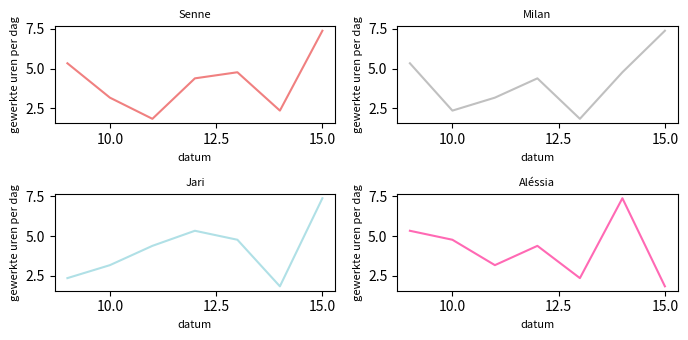
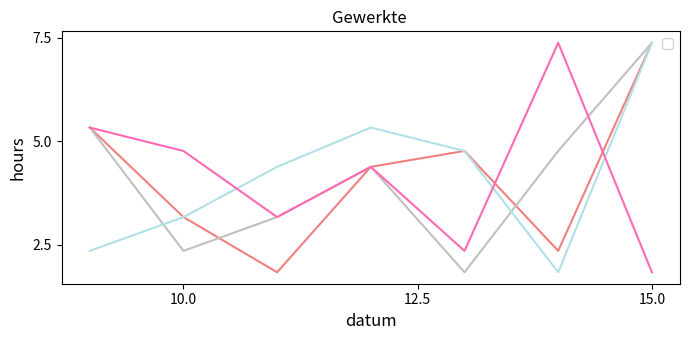
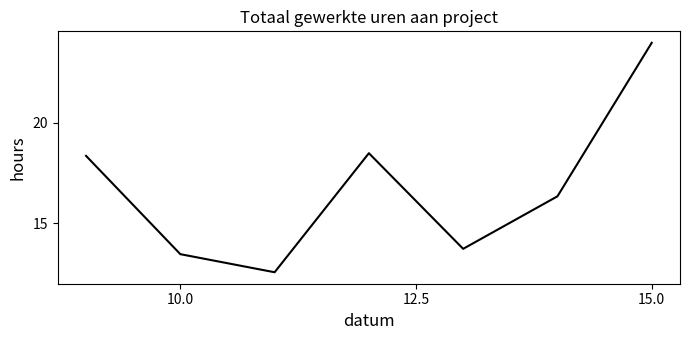

Write the Python code that produced these figures, in order.
import matplotlib.pyplot as plt
from matplotlib.dates import date2num, DateFormatter
import datetime as dt

plt.rcParams["figure.figsize"] = [7.00, 3.50]
plt.rcParams["figure.autolayout"] = True


# tijdslijn => vanaf 9 januari tot 3& januari
# 9, 10, 11, 12, 13, 14, 15,
# 16, 17, 18, 19, 20, 21, 22,
# 23, 24, 25, 26, 27, 28, 29,
# 30, 31
x = [
        9, 10, 11, 12, 13, 14, 15
]

# Senne
# in deze list noteer je je gewerkte uren van toggle voor elke dag vanaf 9 januari
# (uren, minuten) => wordt dan herberekend door code zelf. MINUTEN NIET ZELF HERBEREKENEN!
# momenteel dummy data
uren_S = [
    (5, 20),
    (3, 10),
    (1, 50),
    (4, 23),
    (4, 46),
    (2, 21),
    (7, 23)
]
S = [x[0] + round(x[1] / 60, 3) for x in uren_S]

# Milan
# in deze list noteer je je gewerkte uren van toggle voor elke dag vanaf 9 januari
# (uren, minuten) => wordt dan herberekend door code zelf. MINUTEN NIET ZELF HERBEREKENEN!
# momenteel dummy data
uren_M = [
    (5, 20),
    (2, 21),
    (3, 10),
    (4, 23),
    (1, 50),
    (4, 46),
    (7, 23)
]
M = [x[0] + round(x[1] / 60, 3) for x in uren_M]

# Jari
# in deze list noteer je je gewerkte uren van toggle voor elke dag vanaf 9 januari
# (uren, minuten) => wordt dan herberekend door code zelf. MINUTEN NIET ZELF HERBEREKENEN!
# momenteel dummy data
uren_J = [
    (2, 21),
    (3, 10),
    (4, 23),
    (5, 20),
    (4, 46),
    (1, 50),
    (7, 23)
]
J = [x[0] + round(x[1] / 60, 3) for x in uren_J]

# Aléssia
# in deze list noteer je je gewerkte uren van toggle voor elke dag vanaf 9 januari
# (uren, minuten) => wordt dan herberekend door code zelf. MINUTEN NIET ZELF HERBEREKENEN!
# momenteel dummy data
uren_A = [
    (5, 20),
    (4, 46),
    (3, 10),
    (4, 23),
    (2, 21),
    (7, 23),
    (1, 50)
]
A = [x[0] + round(x[1] / 60, 3) for x in uren_A]

plt.rcParams["figure.figsize"] = [7.00, 3.50]

def time_senne(ax, y, fontsize=8):
    ax.plot(x, y, color='lightcoral')

    ax.locator_params(nbins=3)
    ax.set_xlabel('datum', fontsize=fontsize)
    ax.set_ylabel('gewerkte uren per dag', fontsize=fontsize)
    ax.set_title('Senne', fontsize=fontsize)

def time_milan(ax, y, fontsize=8):
    ax.plot(x, y, color='silver')

    ax.locator_params(nbins=3)
    ax.set_xlabel('datum', fontsize=fontsize)
    ax.set_ylabel('gewerkte uren per dag', fontsize=fontsize)
    ax.set_title('Milan', fontsize=fontsize)

def time_jari(ax, y, fontsize=8):
    ax.plot(x, y, color='powderblue')

    ax.locator_params(nbins=3)
    ax.set_xlabel('datum', fontsize=fontsize)
    ax.set_ylabel('gewerkte uren per dag', fontsize=fontsize)
    ax.set_title('Jari', fontsize=fontsize)

def time_alessia(ax, y, fontsize=8):
    ax.plot(x, y, color='hotpink')

    ax.locator_params(nbins=3)
    ax.set_xlabel('datum', fontsize=fontsize)
    ax.set_ylabel('gewerkte uren per dag', fontsize=fontsize)
    ax.set_title('Aléssia', fontsize=fontsize)

def all_times(ax, S, M, J, A, fontsize=12):
        ax.plot(x, S, color='lightcoral')
        ax.plot(x, M, color='silver')
        ax.plot(x, J, color='powderblue')
        ax.plot(x, A, color='hotpink')
        
        ax.locator_params(nbins=3)
        ax.set_xlabel('datum', fontsize=fontsize)
        ax.set_ylabel('hours', fontsize=fontsize)
        ax.set_title('Gewerkte ', fontsize=fontsize)
        ax.legend()

def total_time(ax, S, M, J, A, fontsize=12):
        T = [i + j + k + l for i, j, k, l in zip(S, M, J, A)]
        ax.plot(x, T, color='black')
        ax.locator_params(nbins=3)
        ax.set_xlabel('datum', fontsize=fontsize)
        ax.set_ylabel('hours', fontsize=fontsize)
        ax.set_title('Totaal gewerkte uren aan project', fontsize=fontsize)

plt.close('all')

##### gemiddelde per persoon
avgS = sum(S) / len(x)
avgM = sum(M) / len(x)
avgJ = sum(J) / len(x)
avgA = sum(A) / len(x)
print(f"\nGEMIDDELDE UREN:")
print(f"\tGemiddelde gewerkte uren van Senne: {avgS}\n\tGemiddelde gewerkte uren van Milan: {avgS}\n\tGemiddelde gewerkte uren van Jari: {avgS}\n\tGemiddelde gewerkte uren van Aléssia: {avgS}")

##### totaal per persoon
totS = sum(S)
totM = sum(M)
totJ = sum(J)
totA = sum(A)
print(f"\nTOTAAL UREN:")
print(f"\tTotaal gewerkte uren van Senne: {totS}\n\tTotaal gewerkte uren van Milan: {totM}\n\tTotaal gewerkte uren van Jari: {totJ}\n\tTotaal gewerkte uren van Aléssia: {totA}")

##### totaal van alle leden
totaal = totS + totM + totJ + totA
print(f"\n\tTotaal gewerkte uren voor het project: {totaal}\n")

# gewerkte uren per dag van alle leden apart in 4 grafieken
fig, ((ax1, ax2), (ax3, ax4)) = plt.subplots(nrows=2, ncols=2)
time_senne(ax1, S)
time_milan(ax2, M)
time_jari(ax3, J)
time_alessia(ax4, A)
plt.tight_layout()
plt.show()

# gewerkte uren per dag van alle leden apart in 1 grafiek
fig, ax = plt.subplots()
all_times(ax, S, M, J, A)
plt.tight_layout()
plt.show()

# gewerkte uren van alle leden te samen in 1 grafiek
fig, ax = plt.subplots()
total_time(ax, S, M, J, A)
plt.tight_layout()
plt.show()

